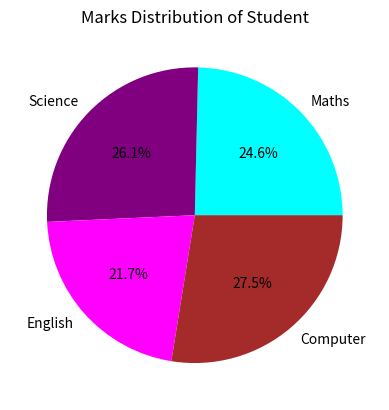

This chart was generated by the following Python code:
import matplotlib.pyplot as plt
subjects = ['Maths', 'Science', 'English', 'Computer']
marks = [85, 90, 75, 95]
colors = ['cyan','purple','magenta','brown']
plt.pie(marks, labels=subjects, autopct='%1.1f%%',colors = colors)
plt.title("Marks Distribution of Student")
plt.show()